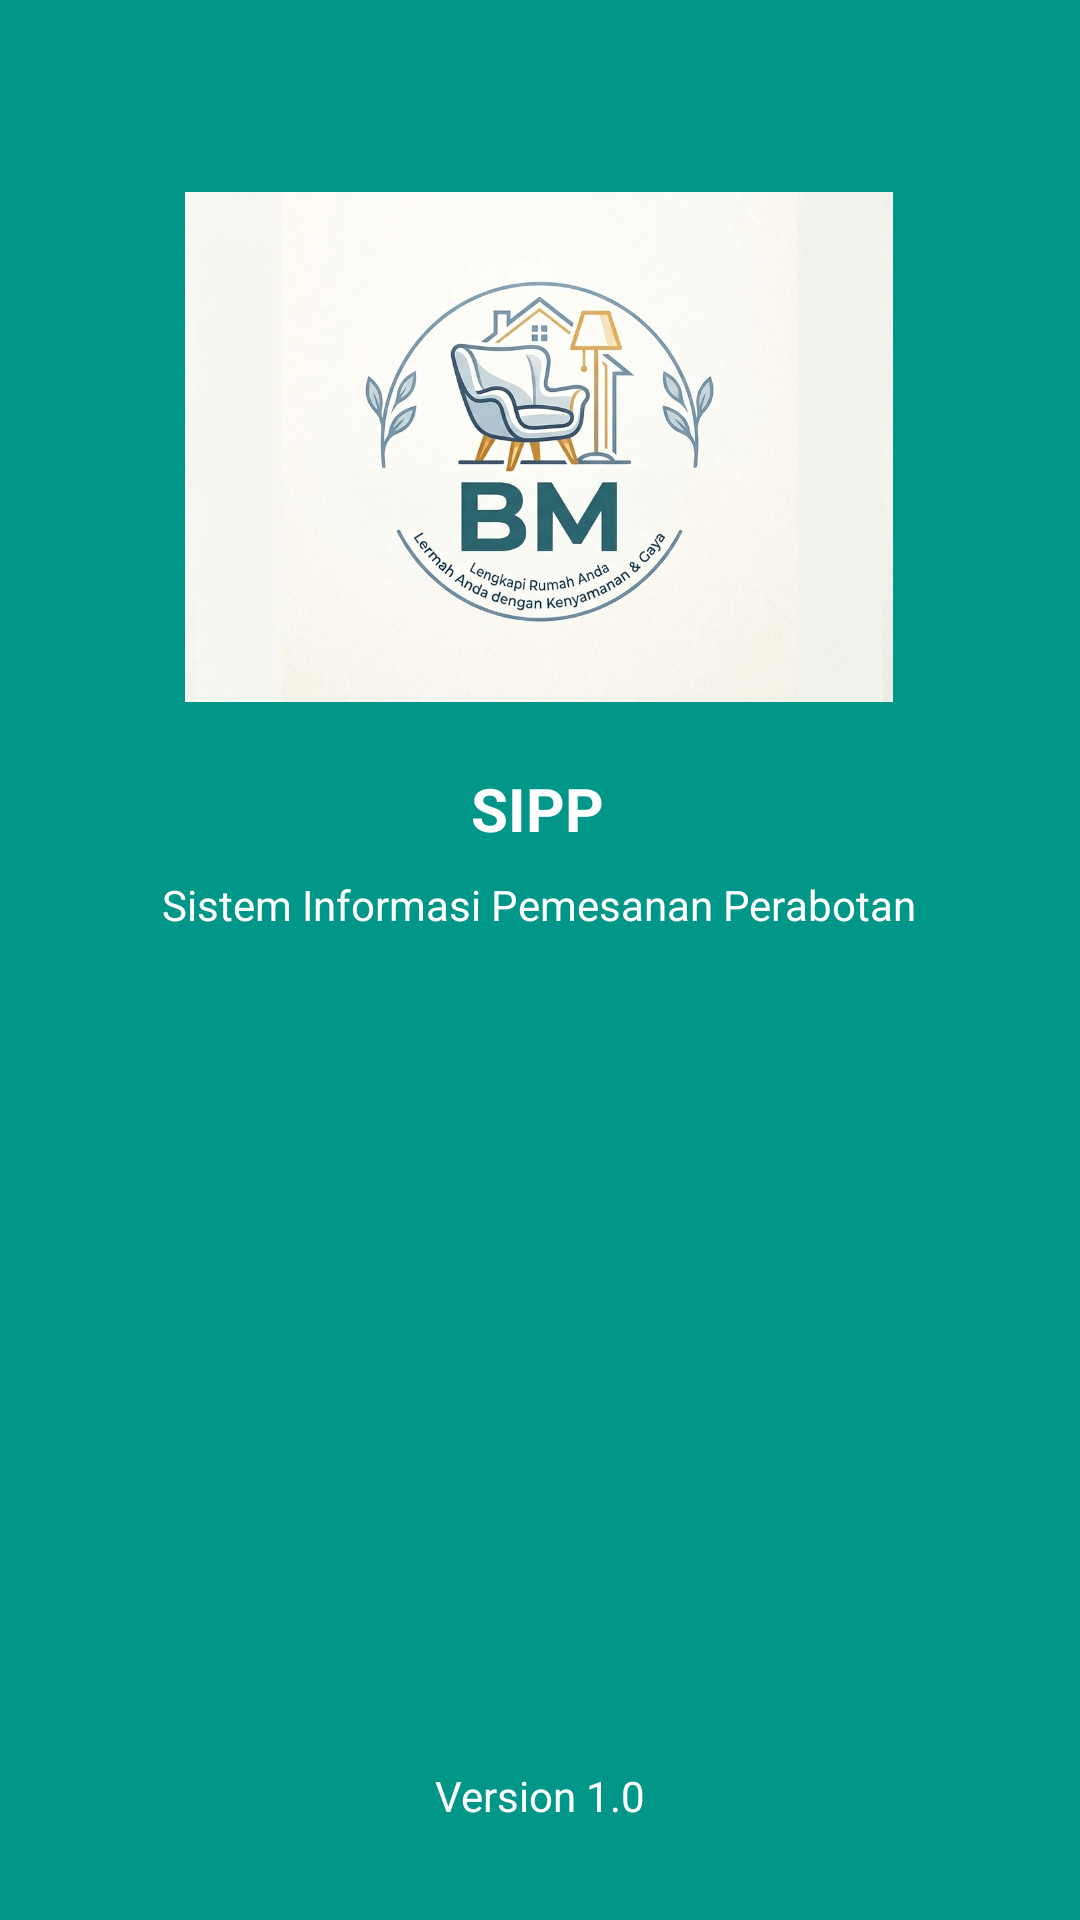

This screen was rendered from an Android layout file. Write that file and the resources it references.
<!-- AndroidManifest.xml: application theme Theme.Netptunus_HAFIZ -->
<!-- res/layout/activity_splash_screen.xml -->
<?xml version="1.0" encoding="utf-8"?>
<androidx.constraintlayout.widget.ConstraintLayout xmlns:android="http://schemas.android.com/apk/res/android"
    xmlns:app="http://schemas.android.com/apk/res-auto"
    xmlns:tools="http://schemas.android.com/tools"
    android:id="@+id/main"
    android:layout_width="match_parent"
    android:layout_height="match_parent"
    android:background="@color/hijau"
    tools:context=".SplashScreenActivity">

    <ImageView
        android:id="@+id/imgLogoSplash"
        android:layout_width="236dp"
        android:layout_height="170dp"
        android:layout_marginTop="64dp"
        android:background="@drawable/circle_bg"
        android:clipToOutline="true"
        android:contentDescription="Logo App"
        android:scaleType="centerCrop"
        android:src="@drawable/logo"
        app:layout_constraintEnd_toEndOf="parent"
        app:layout_constraintHorizontal_bias="0.497"
        app:layout_constraintStart_toStartOf="parent"
        app:layout_constraintTop_toTopOf="parent" />

    <TextView
        android:id="@+id/tvAppName"
        android:layout_width="wrap_content"
        android:layout_height="wrap_content"
        android:layout_marginTop="256dp"
        android:text="SIPP"
        android:textColor="@color/white"
        android:textSize="20sp"
        android:textStyle="bold"
        app:layout_constraintEnd_toEndOf="parent"
        app:layout_constraintHorizontal_bias="0.497"
        app:layout_constraintStart_toStartOf="parent"
        app:layout_constraintTop_toTopOf="parent" />

    <TextView
        android:id="@+id/tvAppVersion"
        android:layout_width="wrap_content"
        android:layout_height="wrap_content"
        android:layout_marginBottom="32dp"
        android:text="Version 1.0"
        android:textColor="@color/white"
        android:textSize="14sp"
        app:layout_constraintBottom_toBottomOf="parent"
        app:layout_constraintEnd_toEndOf="parent"
        app:layout_constraintStart_toStartOf="parent" />

    <TextView
        android:id="@+id/textView4"
        android:layout_width="wrap_content"
        android:layout_height="wrap_content"
        android:layout_marginTop="292dp"
        android:text="Sistem Informasi Pemesanan Perabotan"
        android:textColor="@color/white"
        android:textSize="14sp"
        app:layout_constraintEnd_toEndOf="parent"
        app:layout_constraintHorizontal_bias="0.496"
        app:layout_constraintStart_toStartOf="parent"
        app:layout_constraintTop_toTopOf="parent" />

</androidx.constraintlayout.widget.ConstraintLayout>
<!-- resources referenced by this layout -->
<resources>
  <color name="hijau">#009688</color>
  <color name="white">#FFFFFFFF</color>
  <!-- drawable logo: jpg bitmap (drawable, 524666 bytes) -->
  <style name="Theme.Netptunus_HAFIZ" parent="Base.Theme.Netptunus_HAFIZ" />
  <style name="Base.Theme.Netptunus_HAFIZ" parent="Theme.Material3.DayNight.NoActionBar">
          
          
      </style>
</resources>
